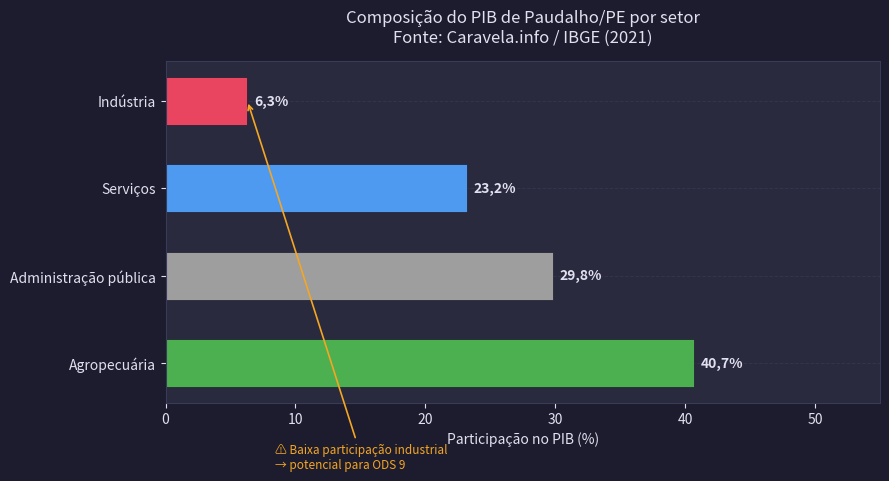
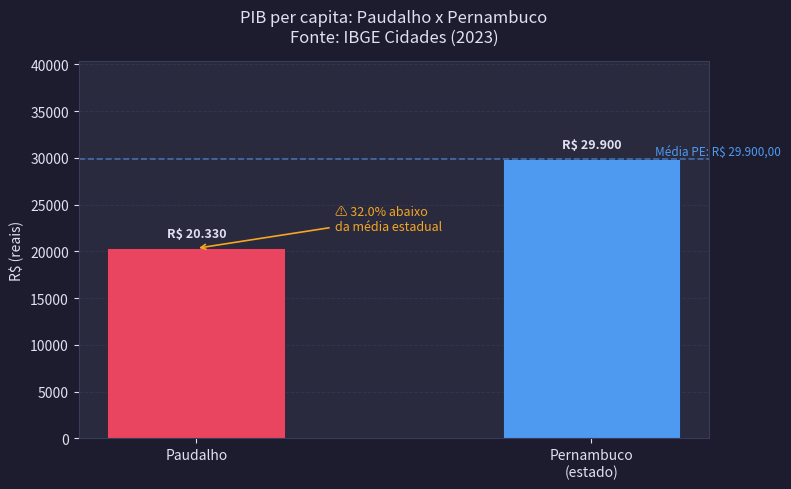
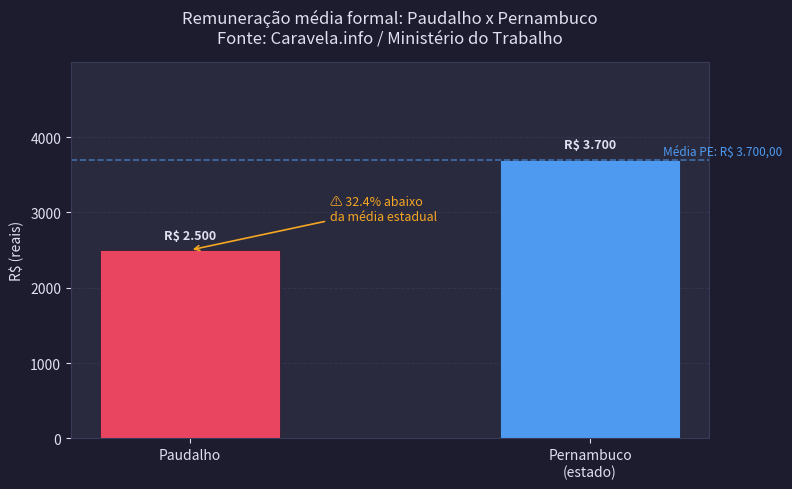

Python code for these plots, in order:
"""
Atividades Extensionistas - Tecnologia Aplicada à Inclusão Digital
Projeto: Impulsionando o Desenvolvimento Sustentável de Paudalho
ODS 08 - Trabalho decente e crescimento econômico
ODS 09 - Indústria, inovação e infraestrutura

Este script analisa o panorama socioeconômico atual do município de
Paudalho/PE, utilizando dados públicos reais, com foco em emprego,
renda, estrutura produtiva (composição do PIB) e ambiente de negócios.
A análise busca identificar pontos de atenção e subsidiar propostas de
ação alinhadas aos ODS 8 e 9.

Autor: Humberto Tiago Constantino de Oliveira
"""

import pandas as pd
import matplotlib.pyplot as plt
import os


def formatar_br(valor, decimais=2, prefixo=""):
    """Formata um número no padrão brasileiro (ponto para milhar e
    vírgula para decimal). Ex: 1150000000.0 -> '1.150.000.000,00'."""
    texto = f"{valor:,.{decimais}f}"
    texto = texto.replace(",", "X").replace(".", ",").replace("X", ".")
    return f"{prefixo}{texto}"


# ---------------------------------------------------------------------------
# 1. Dados utilizados (com fonte, ano de referência e link de origem)
# ---------------------------------------------------------------------------
# Todos os valores abaixo foram extraídos de fontes públicas e oficiais.
# Cada indicador traz: valor, ano de referência e fonte/link.

dados_gerais = {
    "Indicador": [
        "População estimada",
        "PIB municipal (R$)",
        "PIB per capita (R$)",
        "Empregos formais (carteira assinada)",
        "Remuneração média formal (R$)",
        "Empresas ativas",
        "IDHM (Índice de Desenvolvimento Humano Municipal)",
    ],
    "Valor": [
        59924,
        1150000000,
        20329.67,
        9200,
        2500,
        2987,
        0.639,
    ],
    "Ano de referência": [
        2025,
        2023,
        2023,
        "recente (~2023/2024)",
        "recente (~2023/2024)",
        2026,
        2010,
    ],
    "Fonte": [
        "IBGE Cidades - Panorama",
        "IBGE Cidades - Panorama",
        "IBGE Cidades - Panorama",
        "Caravela.info (com base em dados do Ministério do Trabalho/CAGED)",
        "Caravela.info (com base em dados do Ministério do Trabalho/CAGED)",
        "Empresaqui.com.br (base de CNPJs ativos)",
        "IBGE Cidades - Panorama",
    ],
    "Link": [
        "https://cidades.ibge.gov.br/brasil/pe/paudalho/panorama",
        "https://cidades.ibge.gov.br/brasil/pe/paudalho/panorama",
        "https://cidades.ibge.gov.br/brasil/pe/paudalho/panorama",
        "https://www.caravela.info/regional/paudalho---pe",
        "https://www.caravela.info/regional/paudalho---pe",
        "https://www.empresaqui.com.br/listas-de-empresas/PE/PAUDALHO",
        "https://cidades.ibge.gov.br/brasil/pe/paudalho/panorama",
    ],
}

df_geral = pd.DataFrame(dados_gerais)

# Composição setorial do PIB de Paudalho (ano de referência: 2021)
# Fonte: Caravela.info, com base em dados do IBGE (Contas Regionais)
# Link: https://www.caravela.info/regional/paudalho---pe
composicao_pib = {
    "Setor": ["Agropecuária", "Administração pública", "Serviços", "Indústria"],
    "Participacao_pct": [40.7, 29.8, 23.2, 6.3],
}
df_setores = pd.DataFrame(composicao_pib)

# Valores de referência (médias estaduais) para comparação
# Fonte: IBGE Cidades / Caravela.info - Pernambuco
referencia_pe = {
    "Indicador": ["PIB per capita (R$)", "Remuneração média formal (R$)"],
    "Paudalho": [20329.67, 2500],
    "Pernambuco (estado)": [29900, 3700],
}
df_referencia = pd.DataFrame(referencia_pe)


# ---------------------------------------------------------------------------
# 2. Funções de análise
# ---------------------------------------------------------------------------

def exibir_dados_utilizados():
    print("=" * 70)
    print("DADOS UTILIZADOS NA ANÁLISE (com fonte e ano de referência)")
    print("=" * 70)
    for _, row in df_geral.iterrows():
        valor = row["Valor"]
        if isinstance(valor, float) and valor < 1:
            # IDHM e índices entre 0 e 1 mantêm o formato original
            valor_fmt = formatar_br(valor, decimais=3)
        else:
            valor_fmt = formatar_br(valor, decimais=0)
        print(f"- {row['Indicador']}: {valor_fmt} "
              f"(ref. {row['Ano de referência']}) - Fonte: {row['Fonte']}")
    print()


def analisar_trabalho_e_renda(df_geral, df_referencia):
    """ODS 8 - Trabalho decente e crescimento econômico."""
    print("=" * 70)
    print("ANÁLISE - TRABALHO DECENTE E CRESCIMENTO ECONÔMICO (ODS 8)")
    print("=" * 70)

    pib_paudalho = df_referencia.loc[
        df_referencia["Indicador"] == "PIB per capita (R$)", "Paudalho"
    ].values[0]
    pib_pe = df_referencia.loc[
        df_referencia["Indicador"] == "PIB per capita (R$)", "Pernambuco (estado)"
    ].values[0]
    diferenca_pib = (pib_paudalho / pib_pe - 1) * 100

    print(f"PIB per capita de Paudalho: {formatar_br(pib_paudalho, prefixo='R$ ')}")
    print(f"PIB per capita médio de Pernambuco: {formatar_br(pib_pe, prefixo='R$ ')}")
    print(f"=> Paudalho está {abs(diferenca_pib):.1f}% "
          f"{'acima' if diferenca_pib > 0 else 'abaixo'} da média estadual.")
    print()

    remuneracao_paudalho = df_referencia.loc[
        df_referencia["Indicador"] == "Remuneração média formal (R$)", "Paudalho"
    ].values[0]
    remuneracao_pe = df_referencia.loc[
        df_referencia["Indicador"] == "Remuneração média formal (R$)",
        "Pernambuco (estado)",
    ].values[0]
    diferenca_remuneracao = (remuneracao_paudalho / remuneracao_pe - 1) * 100

    print(f"Remuneração média formal em Paudalho: "
          f"{formatar_br(remuneracao_paudalho, prefixo='R$ ')}")
    print(f"Remuneração média formal em Pernambuco: "
          f"{formatar_br(remuneracao_pe, prefixo='R$ ')}")
    print(f"=> Paudalho está {abs(diferenca_remuneracao):.1f}% "
          f"{'acima' if diferenca_remuneracao > 0 else 'abaixo'} da média estadual.")
    print()

    empregos = df_geral.loc[
        df_geral["Indicador"] == "Empregos formais (carteira assinada)", "Valor"
    ].values[0]
    populacao = df_geral.loc[
        df_geral["Indicador"] == "População estimada", "Valor"
    ].values[0]
    taxa_formalizacao = empregos / populacao * 100

    print(f"Empregos formais: {empregos:,.0f}")
    print(f"População estimada: {populacao:,.0f}")
    print(f"=> Aproximadamente {taxa_formalizacao:.1f}% da população do "
          f"município possui vínculo formal de trabalho.")
    print()


def analisar_industria_infraestrutura(df_setores):
    """ODS 9 - Indústria, inovação e infraestrutura."""
    print("=" * 70)
    print("ANÁLISE - INDÚSTRIA, INOVAÇÃO E INFRAESTRUTURA (ODS 9)")
    print("=" * 70)

    participacao_industria = df_setores.loc[
        df_setores["Setor"] == "Indústria", "Participacao_pct"
    ].values[0]

    setor_predominante = df_setores.sort_values(
        "Participacao_pct", ascending=False
    ).iloc[0]

    print(f"Participação da indústria no PIB municipal: "
          f"{participacao_industria:.1f}%")
    print(f"Setor com maior participação no PIB: "
          f"{setor_predominante['Setor']} ({setor_predominante['Participacao_pct']:.1f}%)")
    print()
    print("=> A baixa participação da indústria no PIB (apenas "
          f"{participacao_industria:.1f}%) indica espaço significativo "
          "para políticas de incentivo à industrialização e inovação, "
          "em linha com o ODS 9.")
    print()


def propor_acoes(df_setores, df_referencia):
    """Gera propostas de ação com base nos indicadores analisados."""
    print("=" * 70)
    print("PROPOSTAS DE AÇÃO (com base nos dados analisados)")
    print("=" * 70)

    acoes = []

    participacao_industria = df_setores.loc[
        df_setores["Setor"] == "Indústria", "Participacao_pct"
    ].values[0]
    if participacao_industria < 15:
        acoes.append(
            "Criar incentivos fiscais e linhas de crédito municipais para "
            "atrair e desenvolver pequenas e médias indústrias locais, "
            "diversificando a economia hoje concentrada na agropecuária "
            "(ODS 9)."
        )

    remuneracao_paudalho = df_referencia.loc[
        df_referencia["Indicador"] == "Remuneração média formal (R$)", "Paudalho"
    ].values[0]
    remuneracao_pe = df_referencia.loc[
        df_referencia["Indicador"] == "Remuneração média formal (R$)",
        "Pernambuco (estado)",
    ].values[0]
    if remuneracao_paudalho < remuneracao_pe:
        acoes.append(
            "Promover programas de qualificação profissional voltados a "
            "setores com maior remuneração média, buscando reduzir a "
            "diferença salarial em relação à média estadual (ODS 8)."
        )

    acoes.append(
        "Implementar um painel público de indicadores socioeconômicos do "
        "município (emprego, PIB setorial, novas empresas), atualizado "
        "periodicamente, para acompanhamento pela população e gestores "
        "públicos (ODS 9 - inovação e transparência)."
    )

    acoes.append(
        "Fomentar parcerias entre o poder público local e instituições de "
        "ensino para projetos de extensão e inovação aplicados aos "
        "principais desafios identificados (ODS 8 e 9)."
    )

    for i, acao in enumerate(acoes, start=1):
        print(f"{i}. {acao}")
    print()


# ---------------------------------------------------------------------------
# 3. Geração de gráficos (dark mode, rótulos, médias e anotações)
# ---------------------------------------------------------------------------

# Paleta de cores para dark mode
COR_FUNDO      = "#1C1C2E"
COR_PAINEL     = "#2A2A3E"
COR_TEXTO      = "#E0E0F0"
COR_GRADE      = "#3A3A5A"
COR_DESTAQUE   = "#E94560"   # Paudalho
COR_COMPARACAO = "#4E9AF1"   # Pernambuco / média
COR_ALERTA     = "#F5A623"   # anotações de atenção
CORES_SETORES  = ["#4CAF50", "#9E9E9E", "#4E9AF1", "#E94560"]


def _aplicar_dark_mode(fig, ax):
    """Aplica o tema dark mode em uma figura e eixo."""
    fig.patch.set_facecolor(COR_FUNDO)
    ax.set_facecolor(COR_PAINEL)
    ax.tick_params(colors=COR_TEXTO, labelsize=10)
    ax.xaxis.label.set_color(COR_TEXTO)
    ax.yaxis.label.set_color(COR_TEXTO)
    ax.title.set_color(COR_TEXTO)
    for spine in ax.spines.values():
        spine.set_edgecolor(COR_GRADE)
    ax.grid(axis="y", color=COR_GRADE, linestyle="--", linewidth=0.7, alpha=0.6)
    ax.set_axisbelow(True)


def _rotulo_br(ax, barras, prefixo="", decimais=0):
    """Adiciona rótulos no padrão BR em cima de cada barra."""
    for barra in barras:
        altura = barra.get_height()
        texto = formatar_br(altura, decimais=decimais, prefixo=prefixo)
        ax.annotate(
            texto,
            xy=(barra.get_x() + barra.get_width() / 2, altura),
            xytext=(0, 6),
            textcoords="offset points",
            ha="center", va="bottom",
            color=COR_TEXTO, fontsize=9, fontweight="bold",
        )


def gerar_graficos(df_setores, df_referencia, pasta_saida="graficos"):
    os.makedirs(pasta_saida, exist_ok=True)

    # ------------------------------------------------------------------
    # Gráfico 1 — Composição do PIB por setor (barras horizontais)
    # ------------------------------------------------------------------
    fig, ax = plt.subplots(figsize=(9, 5))
    _aplicar_dark_mode(fig, ax)

    setores = df_setores["Setor"]
    valores = df_setores["Participacao_pct"]
    barras = ax.barh(setores, valores, color=CORES_SETORES,
                     edgecolor=COR_FUNDO, linewidth=0.5, height=0.55)

    # Rótulos dentro/fora das barras
    for barra, val in zip(barras, valores):
        ax.text(
            val + 0.5, barra.get_y() + barra.get_height() / 2,
            formatar_br(val, decimais=1) + "%",
            va="center", color=COR_TEXTO, fontsize=10, fontweight="bold",
        )

    # Anotação de atenção na indústria
    idx_industria = list(setores).index("Indústria")
    ax.annotate(
        "⚠ Baixa participação industrial\n→ potencial para ODS 9",
        xy=(valores.iloc[idx_industria], idx_industria),
        xytext=(20, -1.2),
        textcoords=("offset points", "data"),
        color=COR_ALERTA, fontsize=8.5,
        arrowprops=dict(arrowstyle="->", color=COR_ALERTA, lw=1.2),
    )

    ax.set_xlabel("Participação no PIB (%)", color=COR_TEXTO)
    ax.set_title("Composição do PIB de Paudalho/PE por setor\n"
                 "Fonte: Caravela.info / IBGE (2021)", color=COR_TEXTO,
                 fontsize=12, pad=14)
    ax.set_xlim(0, 55)
    plt.tight_layout()
    plt.savefig(os.path.join(pasta_saida, "composicao_pib_setores.png"),
                dpi=150, facecolor=COR_FUNDO)
    plt.close()

    # ------------------------------------------------------------------
    # Gráfico 2 — PIB per capita: Paudalho x Pernambuco
    # ------------------------------------------------------------------
    fig, ax = plt.subplots(figsize=(8, 5))
    _aplicar_dark_mode(fig, ax)

    linha = df_referencia[df_referencia["Indicador"] == "PIB per capita (R$)"]
    v_paudalho = linha["Paudalho"].values[0]
    v_pe       = linha["Pernambuco (estado)"].values[0]
    rotulos    = ["Paudalho", "Pernambuco\n(estado)"]
    valores_b  = [v_paudalho, v_pe]
    cores_b    = [COR_DESTAQUE, COR_COMPARACAO]

    barras = ax.bar(rotulos, valores_b, color=cores_b,
                    edgecolor=COR_FUNDO, linewidth=0.5, width=0.45)
    _rotulo_br(ax, barras, prefixo="R$ ")

    # Linha da média estadual
    ax.axhline(v_pe, color=COR_COMPARACAO, linestyle="--",
               linewidth=1.2, alpha=0.6)
    ax.text(1.48, v_pe + 300,
            f"Média PE: {formatar_br(v_pe, prefixo='R$ ')}",
            color=COR_COMPARACAO, fontsize=8.5, ha="right")

    # Anotação de diferença
    diferenca = (v_paudalho / v_pe - 1) * 100
    ax.annotate(
        f"⚠ {abs(diferenca):.1f}% abaixo\nda média estadual",
        xy=(0, v_paudalho),
        xytext=(0.35, v_paudalho + 2000),
        color=COR_ALERTA, fontsize=9,
        arrowprops=dict(arrowstyle="->", color=COR_ALERTA, lw=1.2),
    )

    ax.set_ylabel("R$ (reais)", color=COR_TEXTO)
    ax.set_title("PIB per capita: Paudalho x Pernambuco\n"
                 "Fonte: IBGE Cidades (2023)", color=COR_TEXTO,
                 fontsize=12, pad=14)
    ax.set_ylim(0, v_pe * 1.35)
    plt.tight_layout()
    plt.savefig(os.path.join(pasta_saida, "pib_per_capita_comparativo.png"),
                dpi=150, facecolor=COR_FUNDO)
    plt.close()

    # ------------------------------------------------------------------
    # Gráfico 3 — Remuneração média formal: Paudalho x Pernambuco
    # ------------------------------------------------------------------
    fig, ax = plt.subplots(figsize=(8, 5))
    _aplicar_dark_mode(fig, ax)

    linha = df_referencia[
        df_referencia["Indicador"] == "Remuneração média formal (R$)"
    ]
    v_paudalho = linha["Paudalho"].values[0]
    v_pe       = linha["Pernambuco (estado)"].values[0]
    valores_b  = [v_paudalho, v_pe]

    barras = ax.bar(rotulos, valores_b, color=cores_b,
                    edgecolor=COR_FUNDO, linewidth=0.5, width=0.45)
    _rotulo_br(ax, barras, prefixo="R$ ")

    # Linha da média estadual
    ax.axhline(v_pe, color=COR_COMPARACAO, linestyle="--",
               linewidth=1.2, alpha=0.6)
    ax.text(1.48, v_pe + 60,
            f"Média PE: {formatar_br(v_pe, prefixo='R$ ')}",
            color=COR_COMPARACAO, fontsize=8.5, ha="right")

    # Anotação de diferença
    diferenca = (v_paudalho / v_pe - 1) * 100
    ax.annotate(
        f"⚠ {abs(diferenca):.1f}% abaixo\nda média estadual",
        xy=(0, v_paudalho),
        xytext=(0.35, v_paudalho + 400),
        color=COR_ALERTA, fontsize=9,
        arrowprops=dict(arrowstyle="->", color=COR_ALERTA, lw=1.2),
    )

    ax.set_ylabel("R$ (reais)", color=COR_TEXTO)
    ax.set_title("Remuneração média formal: Paudalho x Pernambuco\n"
                 "Fonte: Caravela.info / Ministério do Trabalho",
                 color=COR_TEXTO, fontsize=12, pad=14)
    ax.set_ylim(0, v_pe * 1.35)
    plt.tight_layout()
    plt.savefig(os.path.join(pasta_saida, "remuneracao_comparativo.png"),
                dpi=150, facecolor=COR_FUNDO)
    plt.close()

    print(f"Gráficos salvos na pasta '{pasta_saida}/'.")
    print()


# ---------------------------------------------------------------------------
# 4. Execução principal
# ---------------------------------------------------------------------------

if __name__ == "__main__":
    exibir_dados_utilizados()
    analisar_trabalho_e_renda(df_geral, df_referencia)
    analisar_industria_infraestrutura(df_setores)
    propor_acoes(df_setores, df_referencia)
    gerar_graficos(df_setores, df_referencia)
